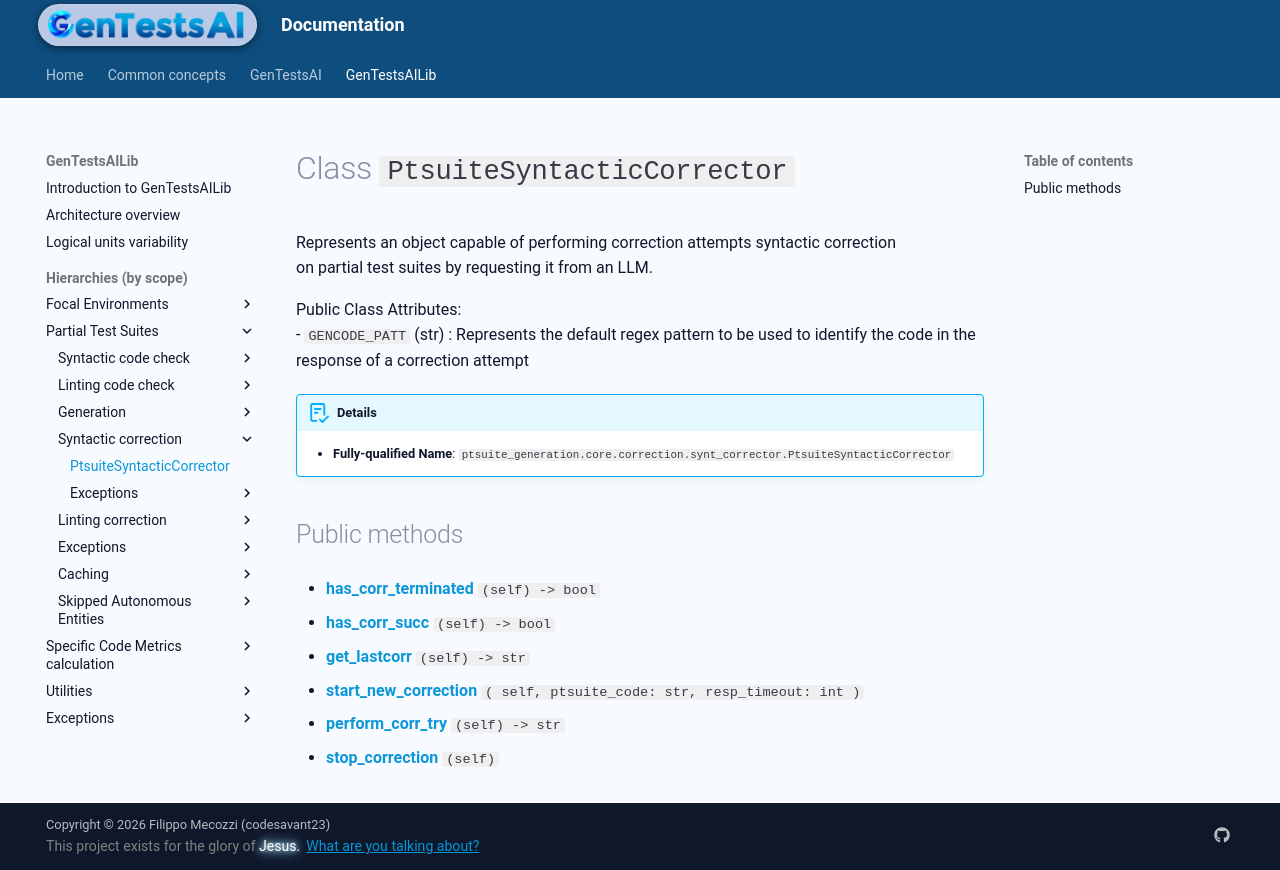

repository: codesavant23/gentestsai · page: hiers/gtsai_lib/classes/PtsuiteSyntacticCorrector/index.html · generator: mkdocs

# Class `PtsuiteSyntacticCorrector`
Represents an object capable of performing correction attempts syntactic correction
on partial test suites by requesting it from an LLM.

Public Class Attributes:
	- `GENCODE_PATT` (str) : Represents the default regex pattern to be used to identify the code in the response of a correction attempt


!!! abstract "Details"
	- **Fully-qualified Name**: `ptsuite_generation.core.correction.synt_corrector.PtsuiteSyntacticCorrector`
	
	


## Public methods

- [**has_corr_terminated**](../methods/PtsuiteSyntacticCorrector/has_corr_terminated.md) `(self) -> bool`

- [**has_corr_succ**](../methods/PtsuiteSyntacticCorrector/has_corr_succ.md) `(self) -> bool`

- [**get_lastcorr**](../methods/PtsuiteSyntacticCorrector/get_lastcorr.md) `(self) -> str`

- [**start_new_correction**](../methods/PtsuiteSyntacticCorrector/start_new_correction.md) `( self, ptsuite_code: str, resp_timeout: int )`

- [**perform_corr_try**](../methods/PtsuiteSyntacticCorrector/perform_corr_try.md) `(self) -> str`

- [**stop_correction**](../methods/PtsuiteSyntacticCorrector/stop_correction.md) `(self)`
